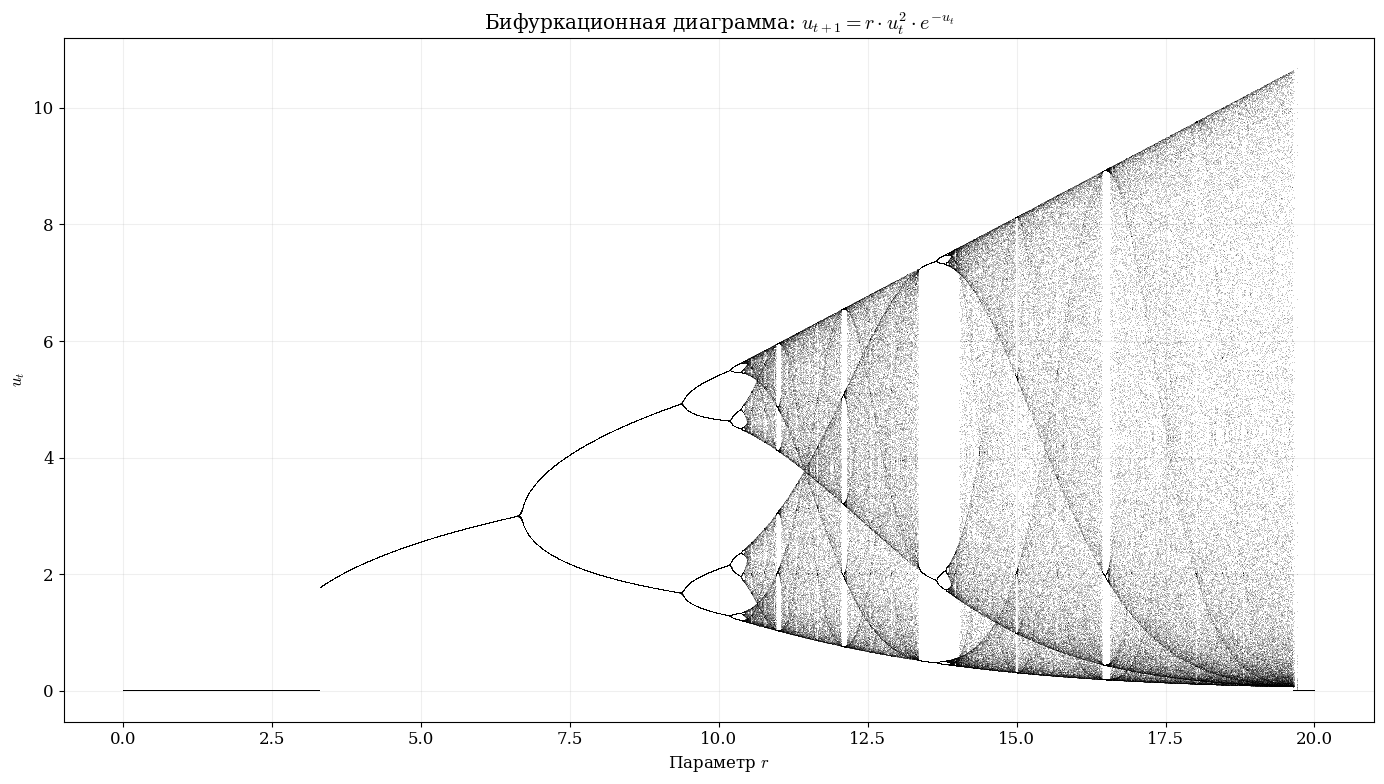

Recreate this plot in Python.
import numpy as np
import matplotlib.pyplot as plt

# Настройки для LaTeX
plt.rcParams['mathtext.fontset'] = 'cm'
plt.rcParams['font.family'] = 'serif'
plt.rcParams['font.size'] = 12


def f(u, r):
    return r * u ** 2 * np.exp(-u)


# Параметры
r_min, r_max = 0, 20
num_r = 5000
num_skip = 200
num_draw = 100

r_values = np.linspace(r_min, r_max, num_r)

plt.figure(figsize=(14, 8))

for r in r_values:
    u = 0.5
    for _ in range(num_skip):
        u = f(u, r)

    points_to_draw = []
    for _ in range(num_draw):
        u = f(u, r)
        points_to_draw.append(u)

    plt.plot([r] * len(points_to_draw), points_to_draw, ',k', alpha=0.2, markersize=0.5)

plt.xlabel(r'Параметр $r$')
plt.ylabel(r'$u_t$')
plt.title(r'Бифуркационная диаграмма: $u_{t+1} = r \cdot u_t^2 \cdot e^{-u_t}$')
plt.grid(True, alpha=0.2)
plt.tight_layout()
plt.show()
